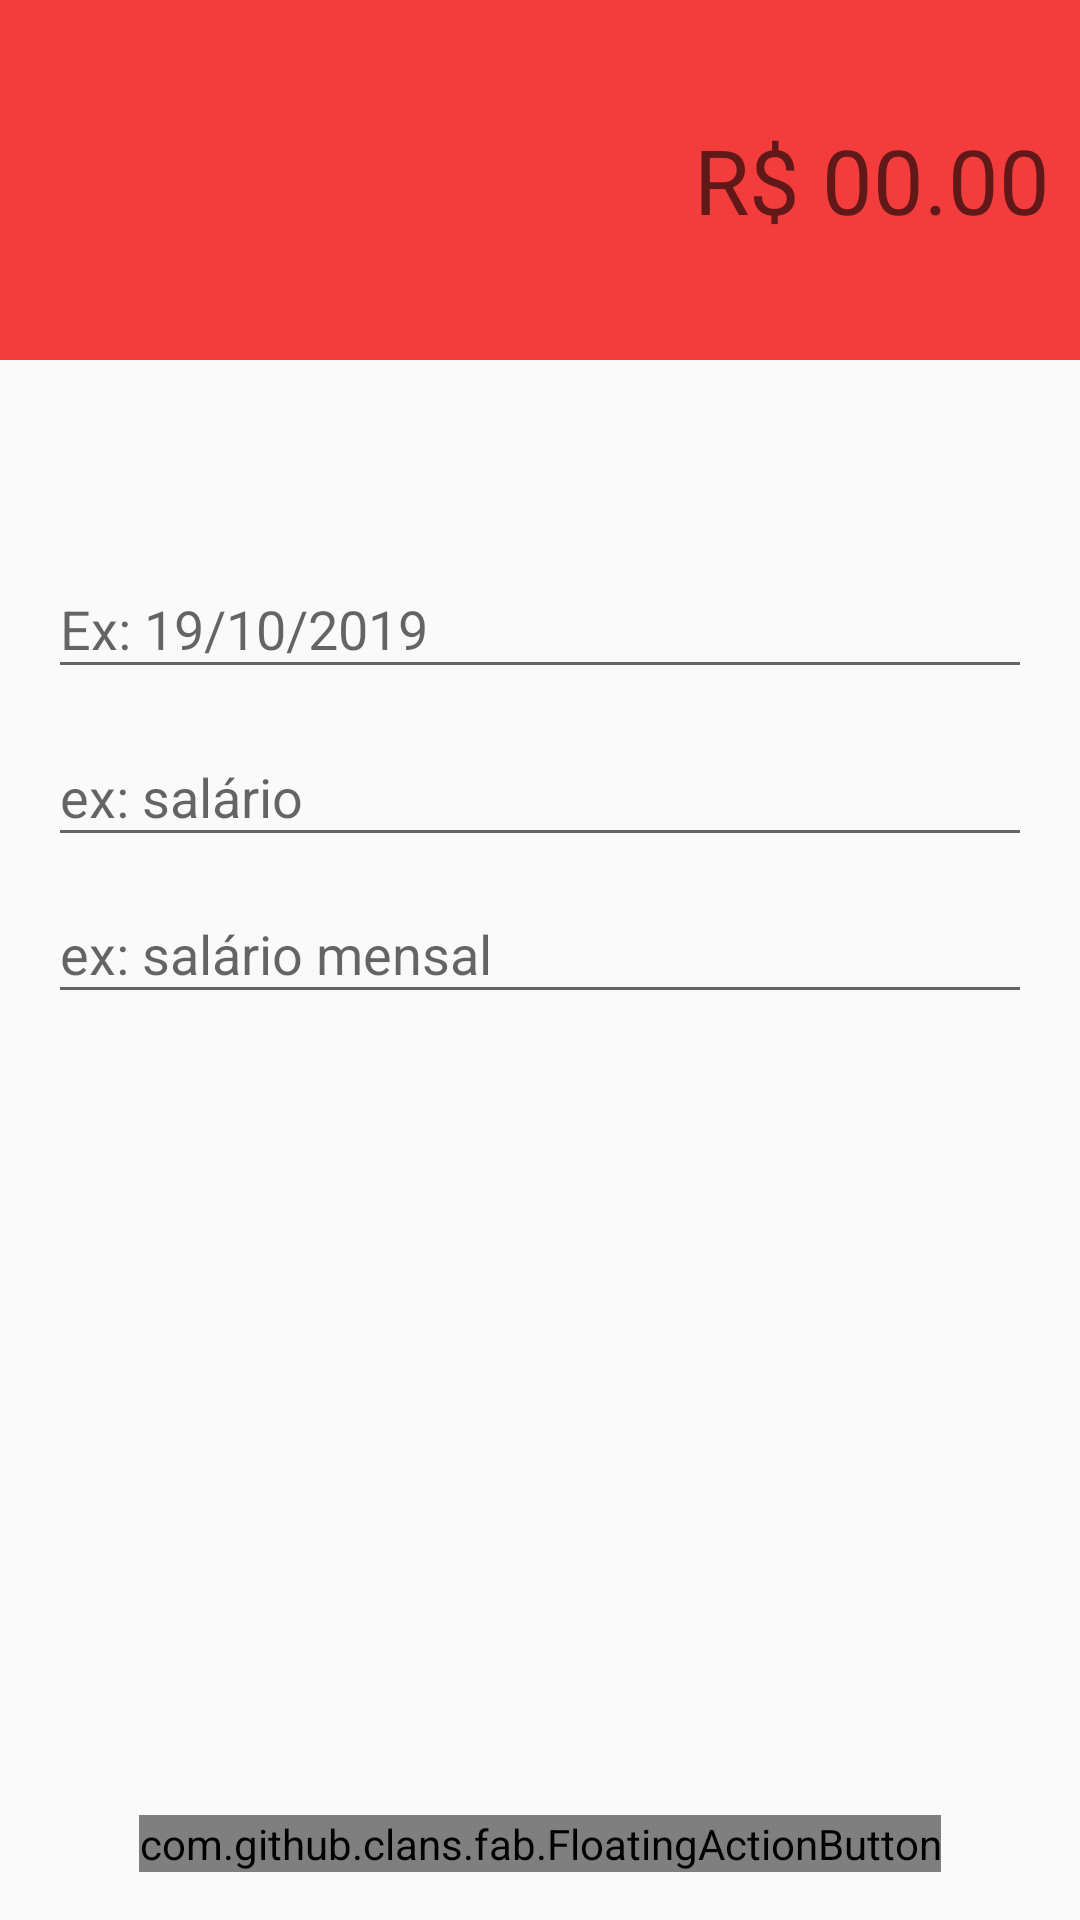

Produce the Android XML layout that renders to this screen, including the resource entries it uses.
<!-- AndroidManifest.xml: application theme AppTheme -->
<!-- res/layout/activity_despesa.xml -->
<?xml version="1.0" encoding="utf-8"?>
<androidx.constraintlayout.widget.ConstraintLayout xmlns:android="http://schemas.android.com/apk/res/android"
    xmlns:app="http://schemas.android.com/apk/res-auto"
    xmlns:tools="http://schemas.android.com/tools"
    android:layout_width="match_parent"
    android:layout_height="match_parent"
    tools:context=".activity.Despesa">


    <LinearLayout
        android:id="@+id/linearLayout"
        android:layout_width="0dp"
        android:layout_height="120dp"
        android:background="@color/colorPrimaryDespesa"
        android:gravity="center"
        android:orientation="vertical"
        android:padding="10dp"
        app:layout_constraintEnd_toEndOf="parent"
        app:layout_constraintStart_toStartOf="parent"
        app:layout_constraintTop_toTopOf="parent">

        <EditText
            android:id="@+id/editValor"
            android:layout_width="match_parent"
            android:layout_height="wrap_content"
            android:background="@android:color/transparent"
            android:ems="10"
            android:gravity="end"
            android:hint="R$ 00.00"
            android:inputType="numberDecimal"
            android:textAlignment="textEnd"
            android:textColor="@android:color/white"
            android:textSize="30sp" />
    </LinearLayout>


    <com.google.android.material.textfield.TextInputLayout
        android:id="@+id/textInputLayout2"
        android:layout_width="0dp"
        android:layout_height="56dp"
        android:layout_marginEnd="16dp"
        android:layout_marginStart="16dp"
        app:layout_constraintBottom_toTopOf="@+id/textInputLayout"
        app:layout_constraintEnd_toEndOf="parent"
        app:layout_constraintStart_toStartOf="parent"
        app:layout_constraintTop_toBottomOf="@+id/linearLayout"
        app:layout_constraintVertical_bias="0.16000003"
        app:layout_constraintVertical_chainStyle="packed">

        <com.google.android.material.textfield.TextInputEditText
            android:id="@+id/editData"
            android:layout_width="match_parent"
            android:layout_height="wrap_content"
            android:hint="Ex: 19/10/2019" />
    </com.google.android.material.textfield.TextInputLayout>

    <com.google.android.material.textfield.TextInputLayout
        android:id="@+id/textInputLayout"
        android:layout_width="0dp"
        android:layout_height="wrap_content"
        android:layout_marginEnd="16dp"
        android:layout_marginStart="16dp"
        app:layout_constraintBottom_toTopOf="@+id/textInputLayout3"
        app:layout_constraintEnd_toEndOf="parent"
        app:layout_constraintStart_toStartOf="parent"
        app:layout_constraintTop_toBottomOf="@+id/textInputLayout2">

        <com.google.android.material.textfield.TextInputEditText
            android:id="@+id/editCategoria"
            android:layout_width="match_parent"
            android:layout_height="wrap_content"
            android:hint="ex: salário" />
    </com.google.android.material.textfield.TextInputLayout>

    <com.google.android.material.textfield.TextInputLayout
        android:id="@+id/textInputLayout3"
        android:layout_width="0dp"
        android:layout_height="wrap_content"
        android:layout_marginEnd="16dp"
        android:layout_marginStart="16dp"
        app:layout_constraintBottom_toBottomOf="parent"
        app:layout_constraintEnd_toEndOf="parent"
        app:layout_constraintStart_toStartOf="parent"
        app:layout_constraintTop_toBottomOf="@+id/textInputLayout">

        <com.google.android.material.textfield.TextInputEditText
            android:id="@+id/editDescricao"
            android:layout_width="match_parent"
            android:layout_height="wrap_content"
            android:hint="ex: salário mensal" />
    </com.google.android.material.textfield.TextInputLayout>

    <com.github.clans.fab.FloatingActionButton
        android:id="@+id/fabSalvar"
        android:layout_width="wrap_content"
        android:layout_height="wrap_content"
        android:layout_marginBottom="16dp"
        android:layout_marginEnd="8dp"
        android:layout_marginStart="8dp"
        android:clickable="true"
        app:layout_constraintBottom_toBottomOf="parent"
        app:layout_constraintEnd_toEndOf="parent"
        app:layout_constraintStart_toStartOf="parent"
        app:srcCompat="@drawable/ic_baseline_done_24"
        android:onClick="salvarDespesa"/>
</androidx.constraintlayout.widget.ConstraintLayout>
<!-- resources referenced by this layout -->
<resources>
  <color name="colorPrimaryDespesa">#F33D3D</color>
  <!-- drawable ic_baseline_done_24 (drawable) -->
  <vector android:height="24dp" android:tint="#FBFFF9"
      android:viewportHeight="24" android:viewportWidth="24"
      android:width="24dp" xmlns:android="http://schemas.android.com/apk/res/android">
      <path android:fillColor="@android:color/white" android:pathData="M9,16.2L4.8,12l-1.4,1.4L9,19 21,7l-1.4,-1.4L9,16.2z"/>
  </vector>
  <style name="AppTheme" parent="Theme.AppCompat.Light.DarkActionBar">
          
          <item name="colorPrimary">#03A9F4</item>
          <item name="colorPrimaryDark">#03A9F4</item>
          <item name="colorAccent">#03DAC5</item>
      </style>
</resources>
